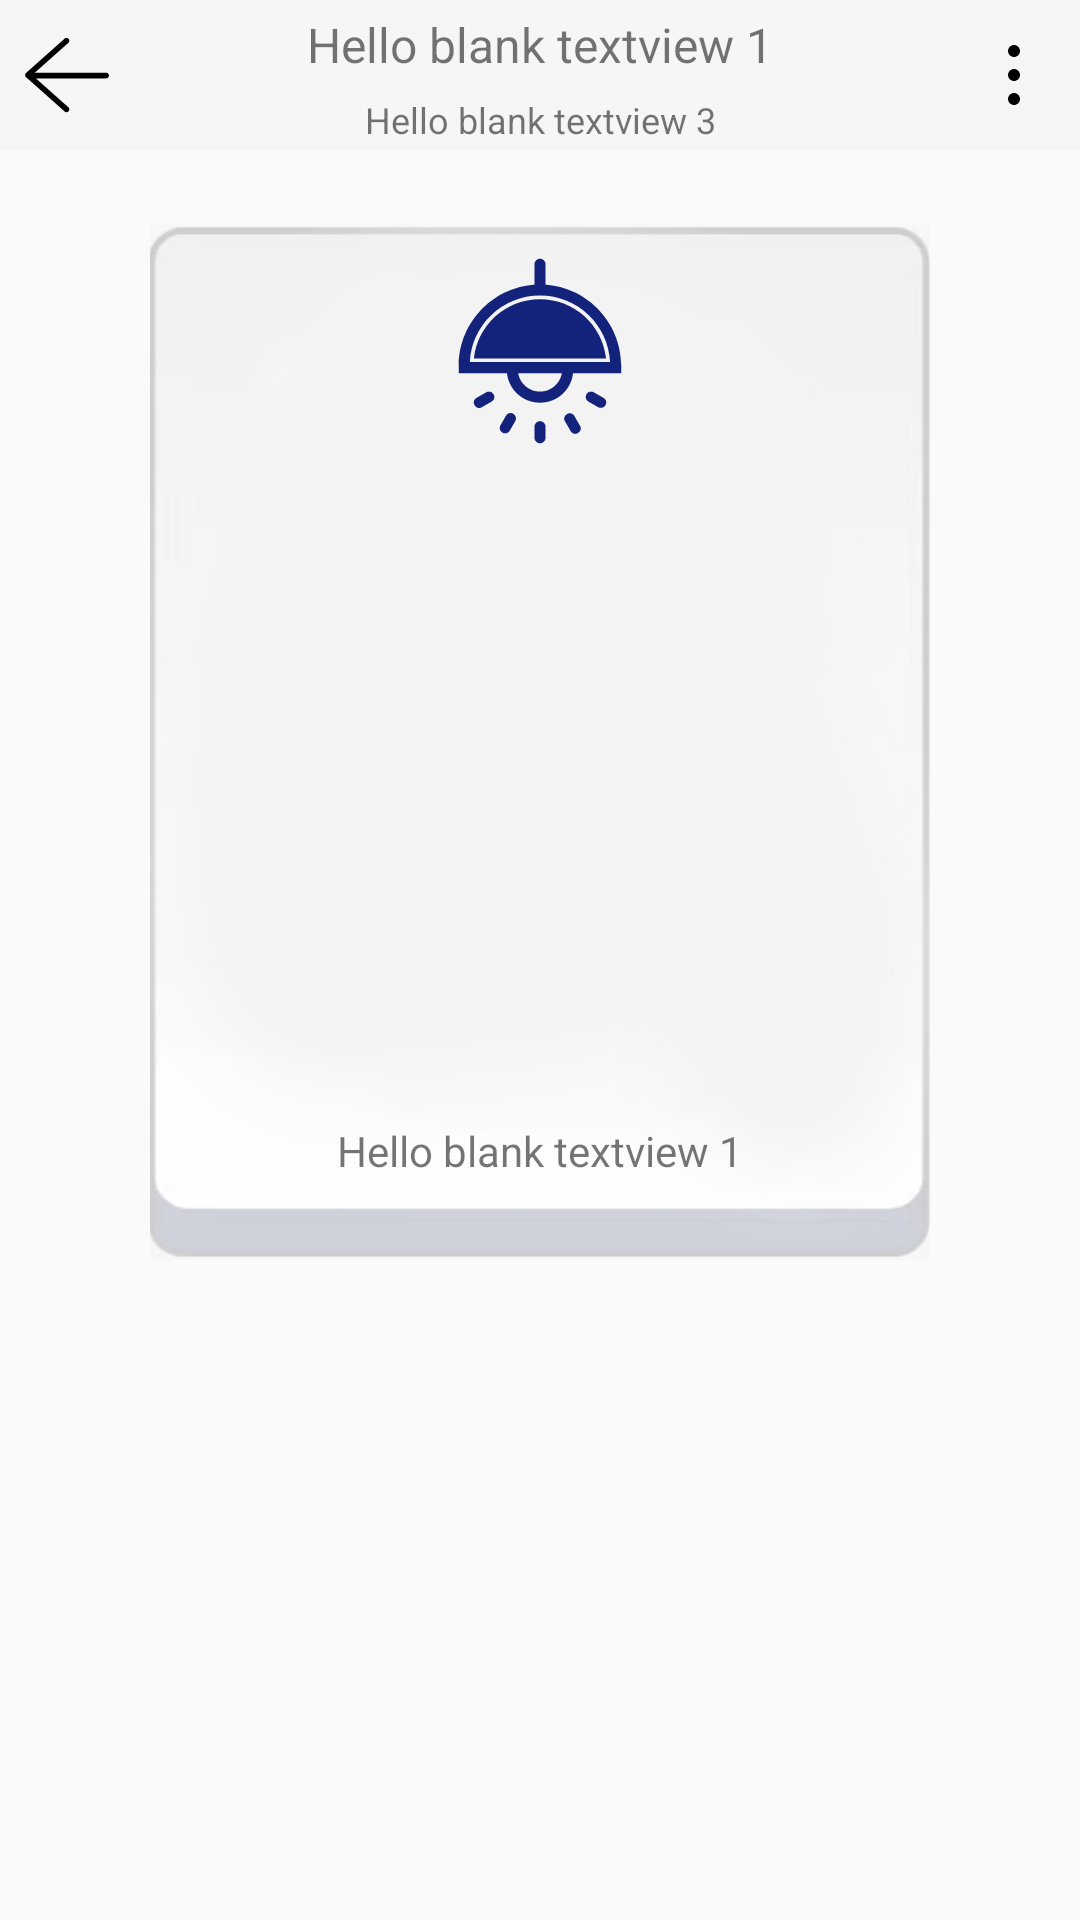

Write the Android layout XML for this screen, with the resource values it uses.
<!-- AndroidManifest.xml: application theme Theme.DevControl -->
<!-- res/layout/activity_power_switch.xml -->
<?xml version="1.0" encoding="utf-8"?>
<androidx.constraintlayout.widget.ConstraintLayout xmlns:android="http://schemas.android.com/apk/res/android"
    android:id="@id/power_switch_activity"
    android:layout_width="match_parent"
    android:layout_height="match_parent"
    xmlns:tools="http://schemas.android.com/tools"
    tools:context=".ui.powerswitch.PowerSwitchActivity">

    <RelativeLayout
        android:id="@id/power_switch_activity_layout"
        android:layout_width="match_parent"
        android:layout_height="match_parent">

        <include layout="@layout/activity_common_title"/>

        <RelativeLayout
            android:id="@id/power_switch_activity_layout_content"
            android:layout_width="wrap_content"
            android:layout_height="wrap_content"
            android:layout_below="@id/activity_layout_title">

            
            <androidx.appcompat.widget.AppCompatImageView
                android:id="@id/power_switch_activity_content_switch"
                android:layout_width="wrap_content"
                android:layout_height="375dp"
                android:layout_centerHorizontal="true"
                android:layout_marginStart="50dp"
                android:layout_marginLeft="50dp"
                android:layout_marginTop="10dp"
                android:layout_marginEnd="50dp"
                android:layout_marginRight="50dp"
                android:layout_marginBottom="50dp"
                android:src="@drawable/img_switch_close" />

            <androidx.appcompat.widget.AppCompatImageView
                android:id="@id/power_switch_activity_content_icon"
                android:layout_width="64dp"
                android:layout_height="64dp"
                android:layout_centerHorizontal="true"
                android:layout_marginTop="35dp"
                android:src="@drawable/ic_device_light_1_close" />

            <TextView
                android:id="@id/power_switch_activity_content_text"
                android:layout_width="wrap_content"
                android:layout_height="wrap_content"
                android:layout_below="@id/power_switch_activity_content_icon"
                android:layout_centerInParent="true"
                android:layout_marginTop="225dp"
                android:gravity="center"
                android:text="@string/test_hello_blank_textview_1" />

        </RelativeLayout>
    </RelativeLayout>

</androidx.constraintlayout.widget.ConstraintLayout>
<!-- res/layout/activity_common_title.xml (included above) -->
<?xml version="1.0" encoding="utf-8"?>
<LinearLayout xmlns:android="http://schemas.android.com/apk/res/android"
        android:id="@id/activity_layout_title"
        android:layout_width="match_parent"
        android:layout_height="50dp"
        android:background="@color/main_bg_color"
        android:gravity="center">

    
    <androidx.appcompat.widget.AppCompatImageButton
        android:id="@id/activity_title_back"
        android:layout_width="50dp"
        android:layout_height="50dp"
        android:layout_marginLeft="5dp"
        android:layout_weight="1"
        android:background="@color/empty"
        android:scaleType="centerInside"
        android:src="@drawable/ic_back_32" />

    
    <RelativeLayout
        android:layout_width="wrap_content"
        android:layout_height="match_parent"
        android:layout_weight="5">

        
        <TextView
            android:id="@id/activity_title_name"
            android:layout_width="match_parent"
            android:layout_height="30dp"
            android:gravity="center"
            android:text="@string/test_hello_blank_textview_1"
            android:textSize="16dp" />
        
        <TextView
            android:id="@id/activity_title_description"
            android:layout_width="match_parent"
            android:layout_height="20dp"
            android:layout_below="@id/activity_title_name"
            android:gravity="center"
            android:text="@string/test_hello_blank_textview_3"
            android:textSize="12dp" />
    </RelativeLayout>

    
    <androidx.appcompat.widget.AppCompatImageButton
        android:id="@id/activity_title_more_set"
        android:layout_width="50dp"
        android:layout_height="50dp"
        android:layout_marginRight="5dp"
        android:layout_weight="1"
        android:background="@color/empty"
        android:scaleType="centerInside"
        android:src="@drawable/ic_more_v_32" />
</LinearLayout>
<!-- resources referenced by this layout -->
<resources>
  <color name="empty">#00FF0000</color>
  <color name="main_bg_color">#F6F6F6</color>
  <!-- drawable ic_back_32 (drawable) -->
  <vector xmlns:android="http://schemas.android.com/apk/res/android"
      android:width="32dp"
      android:height="32dp"
      android:viewportWidth="1024"
      android:viewportHeight="1024">
    <path
        android:fillColor="#FF000000"
        android:pathData="M929.71,487.73 L167.94,487.73l358.79,-318.92c12.39,-11.01 13.51,-29.98 2.49,-42.37 -11.01,-12.39 -29.98,-13.51 -42.37,-2.49L74.84,490.17c-6.41,5.7 -10.07,13.86 -10.07,22.43 0,8.57 3.67,16.74 10.07,22.43l412.02,366.23c5.72,5.08 12.84,7.58 19.93,7.58 8.28,-0 16.52,-3.4 22.44,-10.07 11.01,-12.39 9.9,-31.36 -2.49,-42.37L179.89,548.1l749.81,0c16.58,0 30.01,-13.61 30.01,-30.19S946.28,487.73 929.71,487.73z"/>
  </vector>
  <!-- drawable ic_device_light_1_close: vector/xml drawable (drawable, 2033 chars, omitted) -->
  <!-- drawable ic_more_v_32 (drawable) -->
  <vector xmlns:android="http://schemas.android.com/apk/res/android"
      android:width="32dp"
      android:height="32dp"
      android:viewportWidth="1024"
      android:viewportHeight="1024">
    <path
        android:fillColor="#FF000000"
        android:pathData="M512,704c35.2,0 64,28.8 64,64s-28.8,64 -64,64 -64,-28.8 -64,-64 28.8,-64 64,-64zM448,512c0,35.2 28.8,64 64,64s64,-28.8 64,-64 -28.8,-64 -64,-64 -64,28.8 -64,64zM448,256c0,35.2 28.8,64 64,64s64,-28.8 64,-64 -28.8,-64 -64,-64 -64,28.8 -64,64z"/>
  </vector>
  <!-- drawable img_switch_close: png bitmap (drawable, 29076 bytes) -->
  <string name="test_hello_blank_textview_1">Hello blank textview 1</string>
  <string name="test_hello_blank_textview_3">Hello blank textview 3</string>
  <style name="Theme.DevControl" parent="Theme.MaterialComponents.DayNight.NoActionBar.Bridge">
          
          <item name="colorPrimary">@color/purple_500</item>
          <item name="colorPrimaryVariant">@color/purple_700</item>
          <item name="colorOnPrimary">@color/white</item>
          
          <item name="colorSecondary">@color/teal_200</item>
          <item name="colorSecondaryVariant">@color/teal_700</item>
          <item name="colorOnSecondary">@color/black</item>
          
          <item name="android:statusBarColor" tools:targetApi="l">?attr/colorPrimaryVariant</item>
          
      </style>
  <color name="purple_500">#FF6200EE</color>
  <color name="purple_700">#FF3700B3</color>
  <color name="white">#FFFFFFFF</color>
  <color name="teal_200">#FF03DAC5</color>
  <color name="teal_700">#FF018786</color>
  <color name="black">#FF000000</color>
</resources>
